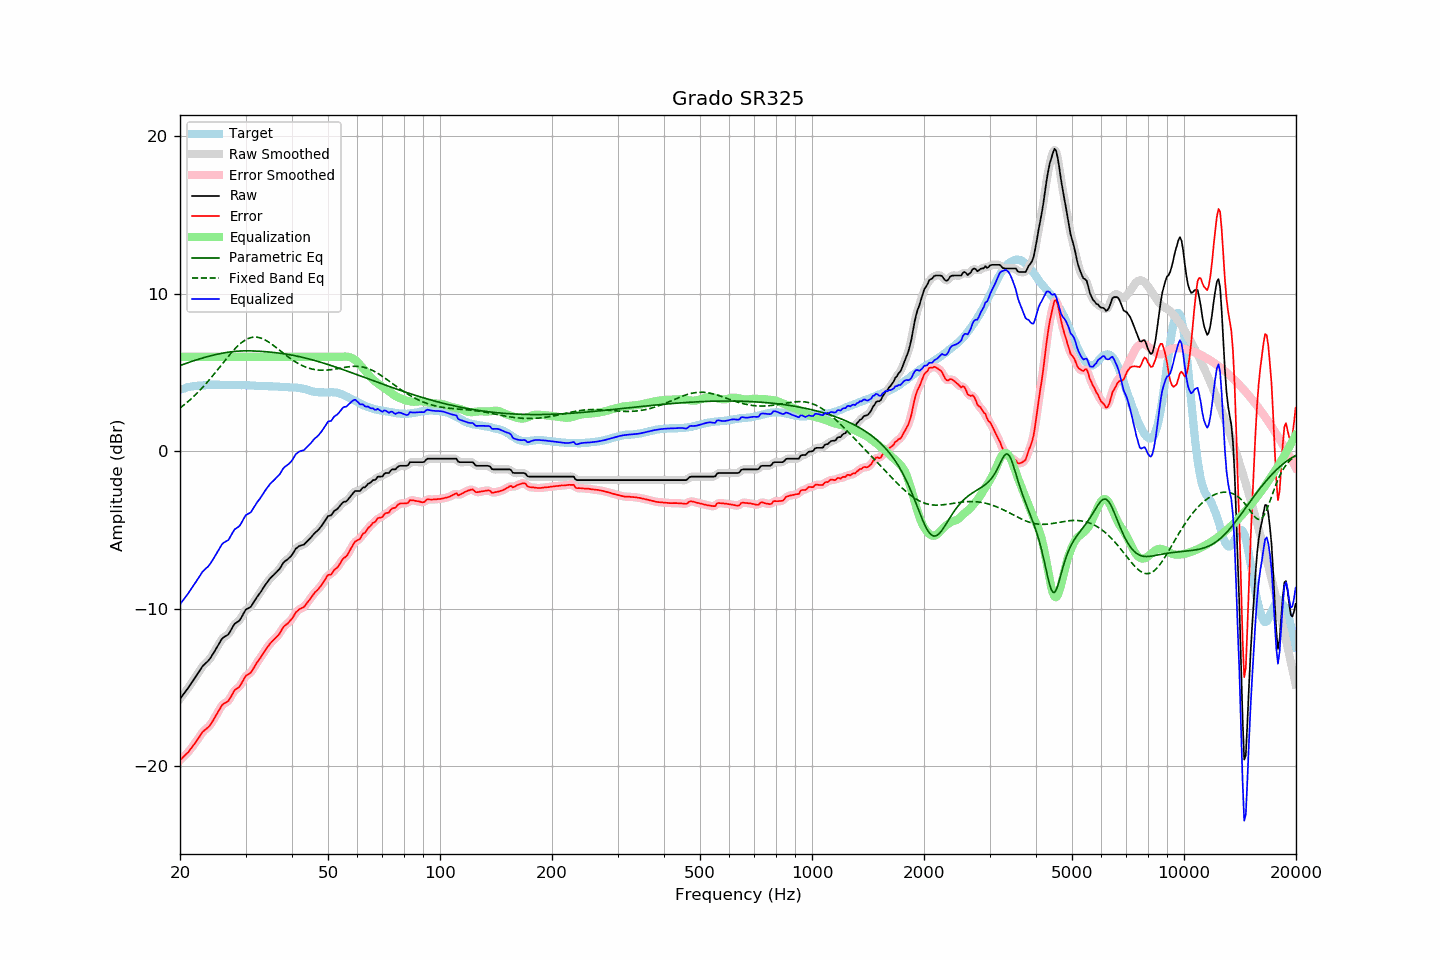

Source data for this figure (header and first rows):
frequency, raw, error, smoothed, error_smoothed, equalization, parametric_eq, fixed_band_eq, equalized_raw, equalized_smoothed, target
20.00, -15.72, -19.62, -15.71, -19.62, 6.00, 5.45, 2.75, -9.72, -9.71, 3.91
20.20, -15.58, -19.52, -15.58, -19.52, 6.00, 5.49, 2.83, -9.58, -9.58, 3.95
20.40, -15.44, -19.42, -15.44, -19.42, 6.00, 5.52, 2.91, -9.44, -9.44, 3.98
20.61, -15.31, -19.31, -15.31, -19.32, 6.00, 5.56, 2.99, -9.31, -9.31, 4.00
20.81, -15.16, -19.21, -15.17, -19.22, 6.00, 5.60, 3.07, -9.16, -9.17, 4.04
21.02, -15.04, -19.12, -15.03, -19.10, 6.00, 5.63, 3.16, -9.04, -9.03, 4.08
21.23, -14.89, -18.98, -14.89, -18.99, 6.00, 5.67, 3.25, -8.89, -8.89, 4.09
21.44, -14.73, -18.85, -14.74, -18.85, 6.00, 5.70, 3.34, -8.73, -8.74, 4.11
21.66, -14.59, -18.72, -14.59, -18.72, 6.00, 5.74, 3.44, -8.59, -8.59, 4.13
21.87, -14.43, -18.58, -14.43, -18.58, 6.00, 5.77, 3.53, -8.43, -8.43, 4.14
22.09, -14.27, -18.44, -14.28, -18.43, 6.00, 5.80, 3.63, -8.27, -8.28, 4.16
22.31, -14.11, -18.28, -14.12, -18.29, 6.00, 5.83, 3.73, -8.11, -8.12, 4.16
22.54, -13.97, -18.14, -13.96, -18.13, 6.00, 5.87, 3.84, -7.97, -7.96, 4.17
22.76, -13.80, -17.99, -13.80, -17.98, 6.00, 5.90, 3.94, -7.80, -7.80, 4.18
22.99, -13.65, -17.83, -13.66, -17.85, 6.00, 5.93, 4.05, -7.65, -7.66, 4.18
23.22, -13.55, -17.74, -13.54, -17.74, 6.00, 5.96, 4.16, -7.55, -7.54, 4.19
23.45, -13.45, -17.65, -13.45, -17.65, 6.00, 5.99, 4.28, -7.45, -7.45, 4.20
23.69, -13.36, -17.57, -13.36, -17.57, 6.00, 6.01, 4.39, -7.36, -7.36, 4.21
23.92, -13.25, -17.47, -13.24, -17.47, 6.00, 6.04, 4.51, -7.25, -7.24, 4.22
24.16, -13.11, -17.34, -13.11, -17.34, 6.00, 6.07, 4.63, -7.11, -7.11, 4.23
24.40, -12.94, -17.18, -12.95, -17.19, 6.00, 6.09, 4.76, -6.94, -6.95, 4.24
24.65, -12.79, -17.02, -12.79, -17.02, 6.00, 6.12, 4.88, -6.79, -6.79, 4.23
24.89, -12.61, -16.84, -12.61, -16.84, 6.00, 6.14, 5.01, -6.61, -6.61, 4.23
25.14, -12.44, -16.67, -12.44, -16.67, 6.00, 6.16, 5.13, -6.44, -6.44, 4.23
25.39, -12.26, -16.49, -12.26, -16.49, 6.00, 6.19, 5.26, -6.26, -6.26, 4.23
25.65, -12.10, -16.32, -12.09, -16.31, 6.00, 6.21, 5.39, -6.10, -6.09, 4.23
25.91, -11.92, -16.14, -11.94, -16.16, 6.00, 6.23, 5.52, -5.92, -5.94, 4.22
26.16, -11.82, -16.04, -11.83, -16.05, 6.00, 6.25, 5.65, -5.82, -5.83, 4.23
26.43, -11.76, -15.98, -11.76, -15.98, 6.00, 6.26, 5.77, -5.76, -5.76, 4.23
26.69, -11.70, -15.92, -11.70, -15.92, 6.00, 6.28, 5.90, -5.70, -5.70, 4.22
26.96, -11.64, -15.86, -11.61, -15.83, 6.00, 6.30, 6.03, -5.64, -5.61, 4.22
27.23, -11.48, -15.70, -11.47, -15.70, 6.00, 6.31, 6.15, -5.48, -5.47, 4.22
27.50, -11.30, -15.52, -11.30, -15.52, 6.00, 6.32, 6.27, -5.30, -5.30, 4.22
27.77, -11.11, -15.33, -11.12, -15.33, 6.00, 6.34, 6.38, -5.11, -5.12, 4.21
28.05, -10.96, -15.17, -10.98, -15.19, 6.00, 6.35, 6.50, -4.96, -4.98, 4.21
28.33, -10.89, -15.09, -10.89, -15.09, 6.00, 6.35, 6.60, -4.89, -4.89, 4.20
28.62, -10.82, -15.03, -10.81, -15.02, 6.00, 6.36, 6.70, -4.82, -4.81, 4.21
28.90, -10.74, -14.94, -10.72, -14.92, 6.00, 6.37, 6.80, -4.74, -4.72, 4.21
29.19, -10.59, -14.78, -10.58, -14.78, 6.00, 6.37, 6.88, -4.59, -4.58, 4.20
29.48, -10.39, -14.60, -10.39, -14.60, 6.00, 6.38, 6.96, -4.39, -4.39, 4.21
29.78, -10.21, -14.41, -10.21, -14.42, 6.00, 6.38, 7.03, -4.21, -4.21, 4.21
30.08, -10.05, -14.25, -10.08, -14.28, 6.00, 6.38, 7.09, -4.05, -4.08, 4.20
30.38, -9.99, -14.18, -9.99, -14.19, 6.00, 6.38, 7.14, -3.99, -3.99, 4.19
30.68, -9.94, -14.13, -9.93, -14.12, 6.00, 6.38, 7.19, -3.94, -3.93, 4.19
30.99, -9.88, -14.06, -9.85, -14.03, 6.00, 6.38, 7.22, -3.88, -3.85, 4.18
31.30, -9.72, -13.90, -9.72, -13.90, 6.00, 6.38, 7.24, -3.72, -3.72, 4.18
31.61, -9.56, -13.74, -9.56, -13.74, 6.00, 6.37, 7.25, -3.56, -3.56, 4.18
31.93, -9.39, -13.56, -9.39, -13.56, 6.00, 6.37, 7.25, -3.39, -3.39, 4.17
32.24, -9.23, -13.39, -9.24, -13.40, 6.00, 6.36, 7.24, -3.23, -3.24, 4.16
32.57, -9.10, -13.25, -9.10, -13.25, 6.00, 6.36, 7.23, -3.10, -3.10, 4.15
32.89, -8.96, -13.12, -8.96, -13.11, 6.00, 6.35, 7.20, -2.96, -2.96, 4.15
33.22, -8.81, -12.96, -8.80, -12.96, 6.00, 6.35, 7.16, -2.81, -2.80, 4.15
33.55, -8.64, -12.79, -8.65, -12.80, 6.00, 6.34, 7.12, -2.64, -2.65, 4.15
33.89, -8.49, -12.64, -8.49, -12.64, 6.00, 6.33, 7.07, -2.49, -2.49, 4.15
34.23, -8.35, -12.49, -8.35, -12.49, 6.00, 6.32, 7.01, -2.35, -2.35, 4.15
34.57, -8.22, -12.35, -8.21, -12.35, 6.00, 6.31, 6.95, -2.22, -2.21, 4.14
34.92, -8.08, -12.21, -8.09, -12.22, 6.00, 6.30, 6.88, -2.08, -2.09, 4.13
35.27, -7.97, -12.10, -7.97, -12.10, 6.00, 6.29, 6.81, -1.97, -1.97, 4.13
35.62, -7.88, -12.00, -7.87, -11.99, 6.00, 6.28, 6.74, -1.88, -1.87, 4.12
35.97, -7.78, -11.89, -7.78, -11.89, 6.00, 6.27, 6.66, -1.78, -1.78, 4.12
... 635 more rows
